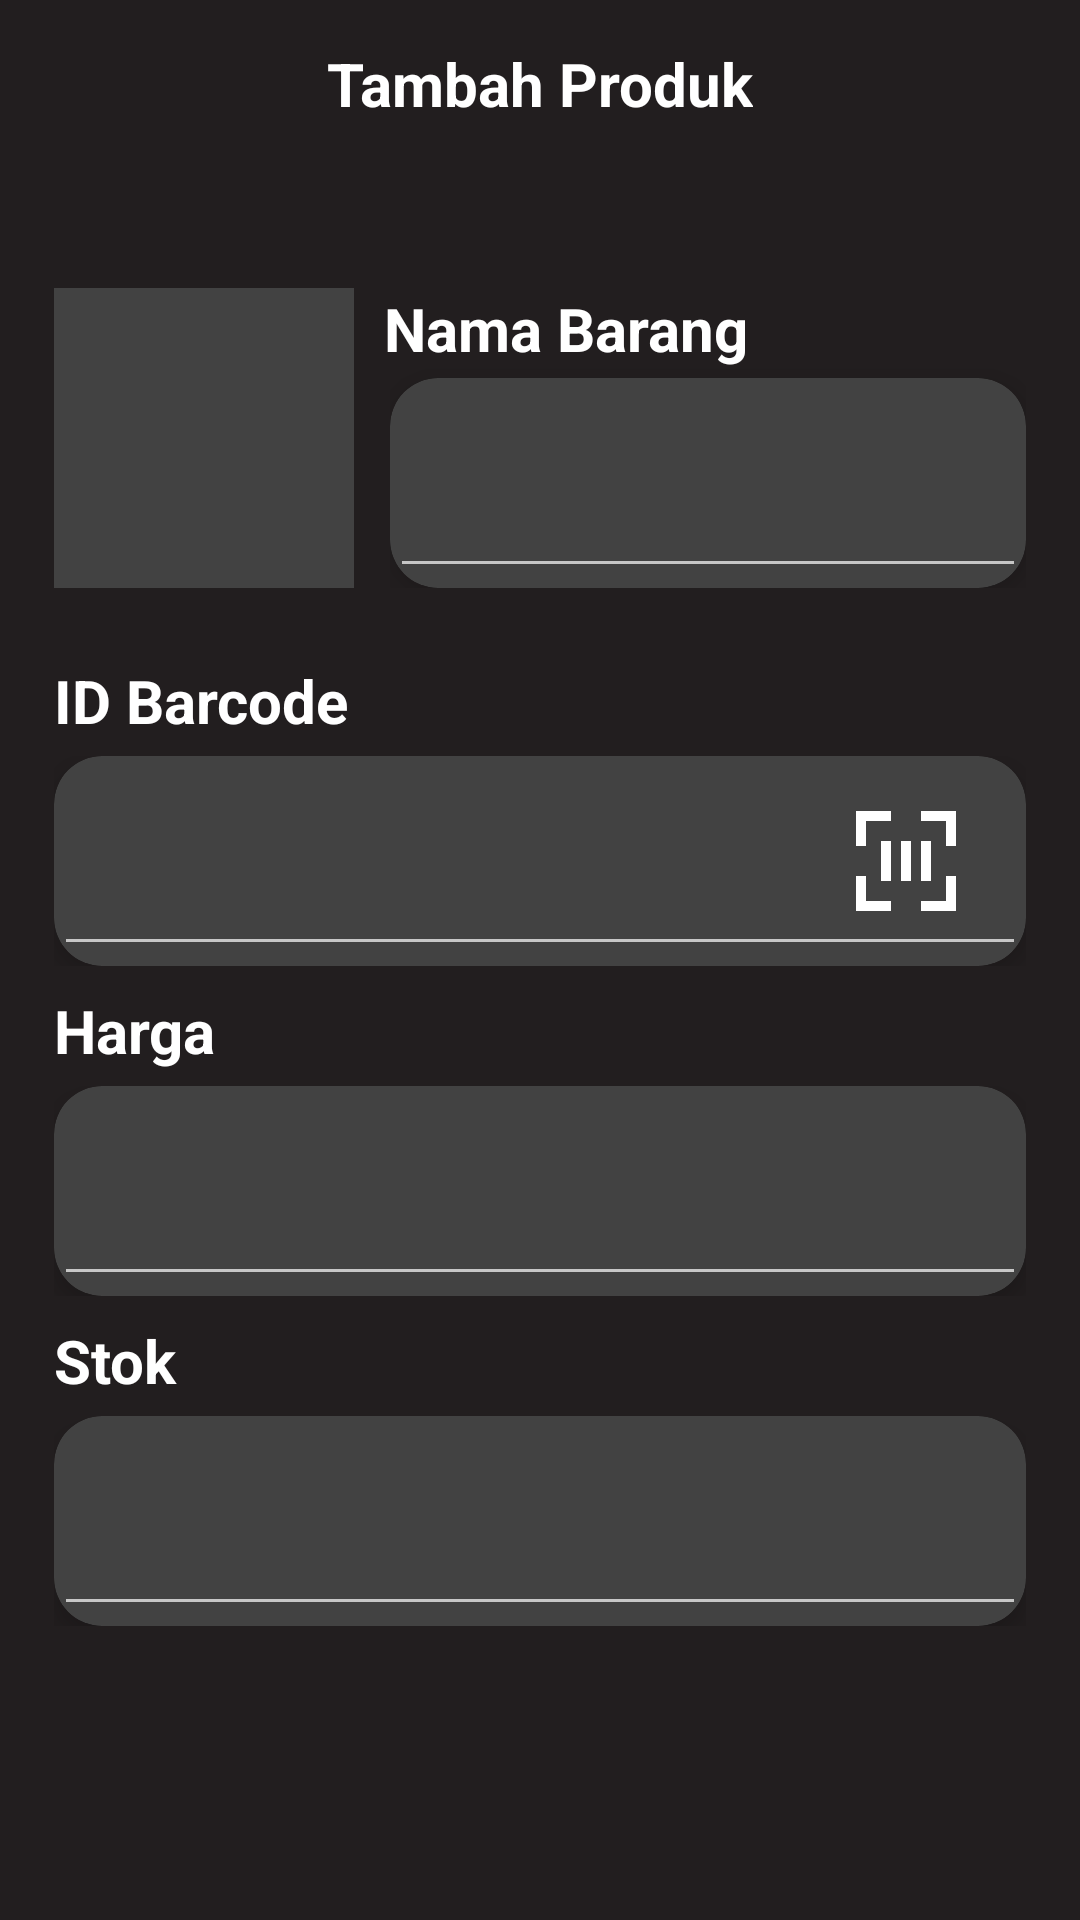

Here is an Android app screen rendered from its layout file. Give the layout XML and the strings, colors and styles it references.
<!-- AndroidManifest.xml: application theme Theme.StockWise -->
<!-- res/layout/activity_tambah_produk.xml -->
<?xml version="1.0" encoding="utf-8"?>
<RelativeLayout xmlns:android="http://schemas.android.com/apk/res/android"
    xmlns:app="http://schemas.android.com/apk/res-auto"
    xmlns:tools="http://schemas.android.com/tools"
    android:id="@+id/main"
    android:layout_width="match_parent"
    android:layout_height="match_parent"
    android:background="@color/primary_color"
    tools:context=".TambahProduk">

    <LinearLayout
        android:id="@+id/ly_1"
        android:layout_width="match_parent"
        android:layout_height="wrap_content"
        >

        <androidx.appcompat.widget.Toolbar
            android:layout_width="match_parent"
            android:layout_height="wrap_content"
            android:layout_gravity="top"
            android:layout_marginBottom="20dp">

            <LinearLayout
                android:id="@+id/btnback"
                android:layout_width="48dp"
                android:layout_height="48dp"
                android:gravity="center"
                android:orientation="horizontal">

                <ImageView
                    android:layout_width="wrap_content"
                    android:layout_height="wrap_content"
                    android:src="@drawable/ic_back_button" />

            </LinearLayout>

            <TextView
                android:id="@+id/txt_tambah_produk"
                android:layout_width="wrap_content"
                android:layout_height="match_parent"
                android:text="Tambah Produk"
                android:layout_gravity="center"
                android:textColor="@color/white"
                android:textSize="20sp"
                android:textStyle="bold" />

        </androidx.appcompat.widget.Toolbar>


    </LinearLayout>

    <RelativeLayout
        android:layout_width="match_parent"
        android:layout_height="wrap_content"
        android:layout_below="@id/ly_1"
        android:layout_marginTop="20dp"
        android:orientation="horizontal">

        <RelativeLayout
            android:id="@+id/img_produk"
            android:layout_width="wrap_content"
            android:layout_height="wrap_content"
            android:layout_marginStart="18dp"
            android:background="@color/cardview_dark_background">
            <ImageView
                android:id="@+id/img_tambahproduk"
                android:layout_width="100dp"
                android:layout_height="100dp"
                android:layout_centerVertical="true"/>
        </RelativeLayout>

        <LinearLayout
            android:layout_width="match_parent"
            android:layout_height="wrap_content"
            android:layout_marginStart="10dp"
            android:layout_marginEnd="10dp"
            android:layout_toEndOf="@+id/img_produk"
            android:orientation="vertical">
            <TextView
                android:id="@+id/jdl_barang"
                android:layout_width="match_parent"
                android:layout_height="wrap_content"
                android:text="Nama Barang"
                android:textColor="@android:color/white"
                android:textSize="20sp"
                android:textStyle="bold" />
        </LinearLayout>

        <LinearLayout
            android:layout_width="match_parent"
            android:layout_height="wrap_content"
            android:layout_marginEnd="18dp"
            android:layout_marginStart="130dp"
            android:layout_marginTop="20dp">

            <androidx.cardview.widget.CardView
                android:layout_width="match_parent"
                android:layout_height="wrap_content"
                android:layout_marginTop="10dp"
                app:cardBackgroundColor="@color/cardview_dark_background"
                app:cardCornerRadius="16dp"
                app:cardElevation="5dp">

                <com.google.android.material.textfield.TextInputEditText
                    android:id="@+id/ednama"
                    android:layout_width="match_parent"
                    android:layout_height="70dp"
                    android:textColor="@android:color/white"
                    android:textSize="18sp"
                    android:textStyle="bold"
                    android:maxLines="1"
                    android:paddingStart="10dp"
                    />
            </androidx.cardview.widget.CardView>
        </LinearLayout>
    </RelativeLayout>

    <RelativeLayout
        android:layout_width="match_parent"
        android:layout_height="wrap_content"
        android:layout_marginTop="220dp"
        android:orientation="horizontal">

        <TextView
            android:id="@+id/id_barcode"
            android:layout_width="wrap_content"
            android:layout_height="wrap_content"
            android:text="ID Barcode"
            android:layout_marginStart="18dp"
            android:textColor="@android:color/white"
            android:textSize="20sp"
            android:textStyle="bold"/>

        <RelativeLayout
            android:layout_below="@id/id_barcode"
            android:layout_width="wrap_content"
            android:layout_height="wrap_content"
            android:layout_marginTop="5dp">

            <LinearLayout
                android:layout_width="match_parent"
                android:layout_height="wrap_content"
                android:layout_marginEnd="18dp"
                android:layout_marginStart="18dp">

                <androidx.cardview.widget.CardView
                    android:layout_width="match_parent"
                    android:layout_height="wrap_content"
                    app:cardBackgroundColor="@color/cardview_dark_background"
                    app:cardCornerRadius="16dp"
                    android:layout_gravity="center"
                    app:cardElevation="5dp">

                    <com.google.android.material.textfield.TextInputEditText
                        android:id="@+id/edbarcode"
                        android:layout_width="match_parent"
                        android:layout_height="70dp"
                        android:textColor="@android:color/white"
                        android:textSize="18sp"
                        android:textStyle="bold"
                        android:maxLines="1"
                        android:paddingStart="10dp"
                        />


                    <ImageView
                        android:layout_width="wrap_content"
                        android:layout_height="match_parent"
                        android:src="@drawable/barcodeid"
                        android:layout_gravity="right"
                        android:layout_marginEnd="20dp"/>
                </androidx.cardview.widget.CardView>
            </LinearLayout>
        </RelativeLayout>
    </RelativeLayout>

    <RelativeLayout
        android:layout_width="match_parent"
        android:layout_height="wrap_content"
        android:layout_marginTop="330dp"
        android:orientation="horizontal">

        <TextView
            android:id="@+id/id_harga"
            android:layout_width="wrap_content"
            android:layout_height="wrap_content"
            android:text="Harga"
            android:layout_marginStart="18dp"
            android:textColor="@android:color/white"
            android:textSize="20sp"
            android:textStyle="bold"/>

        <RelativeLayout
            android:id="@+id/hharga"
            android:layout_below="@id/id_harga"
            android:layout_width="wrap_content"
            android:layout_height="wrap_content"
            android:layout_marginTop="5dp">

            <LinearLayout
                android:layout_width="match_parent"
                android:layout_height="wrap_content"
                android:layout_marginEnd="18dp"
                android:layout_marginStart="18dp">

                <androidx.cardview.widget.CardView
                    android:layout_width="match_parent"
                    android:layout_height="wrap_content"
                    app:cardBackgroundColor="@color/cardview_dark_background"
                    app:cardCornerRadius="16dp"
                    android:layout_gravity="center"
                    app:cardElevation="5dp">

                    <com.google.android.material.textfield.TextInputEditText
                        android:id="@+id/edharga"
                        android:layout_width="match_parent"
                        android:layout_height="70dp"
                        android:textColor="@android:color/white"
                        android:textSize="18sp"
                        android:textStyle="bold"
                        android:maxLines="1"
                        android:paddingStart="10dp"
                        />

                </androidx.cardview.widget.CardView>
            </LinearLayout>
        </RelativeLayout>
    </RelativeLayout>

    <RelativeLayout
        android:layout_width="match_parent"
        android:layout_height="wrap_content"
        android:layout_marginTop="440dp"
        android:orientation="horizontal">

        <TextView
            android:id="@+id/id_stock"
            android:layout_width="wrap_content"
            android:layout_height="wrap_content"
            android:text="Stok"
            android:layout_marginStart="18dp"
            android:textColor="@android:color/white"
            android:textSize="20sp"
            android:textStyle="bold"/>

        <RelativeLayout
            android:id="@+id/sstock"
            android:layout_below="@id/id_stock"
            android:layout_width="wrap_content"
            android:layout_height="wrap_content"
            android:layout_marginTop="5dp">

            <LinearLayout
                android:layout_width="match_parent"
                android:layout_height="wrap_content"
                android:layout_marginEnd="18dp"
                android:layout_marginStart="18dp">

                <androidx.cardview.widget.CardView
                    android:layout_width="match_parent"
                    android:layout_height="wrap_content"
                    app:cardBackgroundColor="@color/cardview_dark_background"
                    app:cardCornerRadius="16dp"
                    android:layout_gravity="center"
                    app:cardElevation="5dp">

                    <com.google.android.material.textfield.TextInputEditText
                        android:id="@+id/edstock"
                        android:layout_width="match_parent"
                        android:layout_height="70dp"
                        android:textColor="@android:color/white"
                        android:textSize="18sp"
                        android:textStyle="bold"
                        android:maxLines="1"
                        android:paddingStart="10dp"
                        />

                </androidx.cardview.widget.CardView>
            </LinearLayout>
        </RelativeLayout>
    </RelativeLayout>

    <Button
        android:layout_marginTop="650dp"
        android:id="@+id/btn_tambahproduk"
        android:layout_width="match_parent"
        android:layout_height="50dp"
        android:gravity="center"
        android:layout_marginHorizontal="55dp"
        android:background="@drawable/shape_button"
        android:text="Tambah Produk"
        android:textAlignment="center"
        android:textColor="@color/white"
        android:textSize="16dp"
        android:textStyle="bold" />

</RelativeLayout>
<!-- resources referenced by this layout -->
<resources>
  <color name="primary_color">#221E1F</color>
  <color name="white">#FFFFFFFF</color>
  <!-- drawable barcodeid (drawable) -->
  <vector xmlns:android="http://schemas.android.com/apk/res/android"
      android:width="40dp"
      android:height="40dp"
      android:viewportWidth="40"
      android:viewportHeight="40">
    <path
        android:pathData="M3.333,3.333H15V6.667H6.667V15H3.333V3.333ZM25,3.333H36.667V15H33.333V6.667H25V3.333ZM15,13.333V26.667H11.667V13.333H15ZM21.667,13.333V26.667H18.333V13.333H21.667ZM28.333,13.333V26.667H25V13.333H28.333ZM6.667,25V33.333H15V36.667H3.333V25H6.667ZM36.667,25V36.667H25V33.333H33.333V25H36.667Z"
        android:fillColor="#ffffff"/>
  </vector>
  <!-- drawable shape_button (drawable) -->
  <?xml version="1.0" encoding="utf-8"?>
  <shape xmlns:android="http://schemas.android.com/apk/res/android"
      android:shape="rectangle">
      <corners android:radius="250dp" />
      <solid android:color="@color/button_color" />
  </shape>
  <style name="Theme.StockWise" parent="Base.Theme.StockWise" />
  <color name="button_color">#E25E3E</color>
  <style name="Base.Theme.StockWise" parent="Theme.MaterialComponents.NoActionBar">
          
          
      </style>
</resources>
